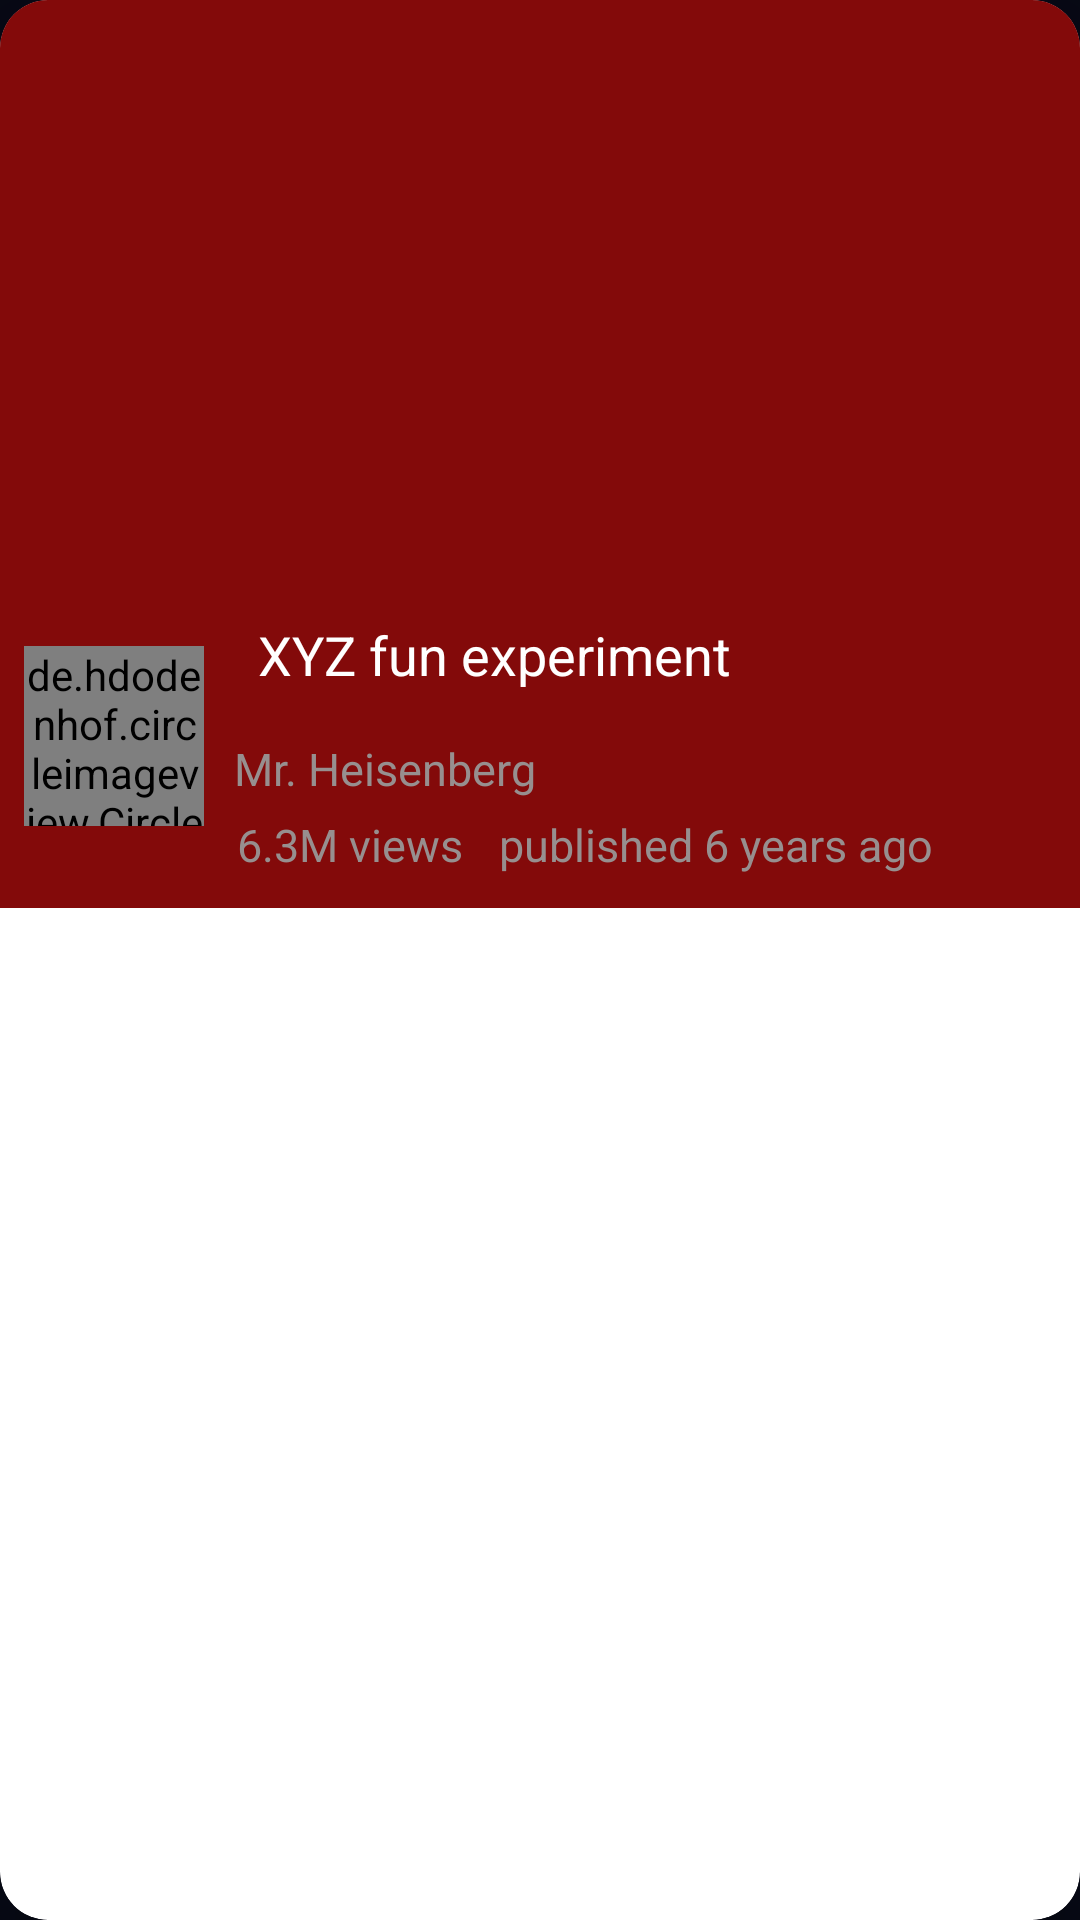

This screen was rendered from an Android layout file. Write that file and the resources it references.
<!-- AndroidManifest.xml: application theme AppTheme -->
<!-- res/layout/video_item.xml -->
<?xml version="1.0" encoding="utf-8"?>
<androidx.cardview.widget.CardView
    xmlns:android="http://schemas.android.com/apk/res/android"
    xmlns:app="http://schemas.android.com/apk/res-auto"
    android:layout_width="match_parent"
    android:layout_height="wrap_content"
    app:cardElevation="20dp"
    app:cardCornerRadius="16dp"
    android:background="@color/white"
    android:layout_margin="8dp">

    <LinearLayout
        android:layout_width="match_parent"
        android:layout_height="wrap_content"
        android:orientation="vertical"
        android:padding="8dp"
        android:background="#830A0A">

        <ImageView
            android:id="@+id/poster_video"
            android:layout_width="match_parent"
            android:layout_height="180dp"
            android:scaleType="centerCrop"
            android:contentDescription="Farming"
            android:src="@drawable/thumb"/>

        <LinearLayout
            android:layout_width="match_parent"
            android:layout_height="wrap_content"
            android:orientation="horizontal"
            android:layout_marginTop="8dp">

            <de.hdodenhof.circleimageview.CircleImageView
                android:id="@+id/chanel_img"
                android:layout_width="60dp"
                android:layout_height="60dp"
                android:src="@drawable/beaker"
                android:layout_gravity="center_vertical"/>

            <LinearLayout
                android:layout_width="match_parent"
                android:layout_height="wrap_content"
                android:orientation="vertical"
                android:layout_marginLeft="5dp"
                android:layout_marginStart="8dp"> 

                <TextView
                    android:id="@+id/caption"
                    android:layout_width="match_parent"
                    android:layout_height="wrap_content"
                    android:text="XYZ fun experiment"
                    android:textColor="@color/white"
                    android:textSize="18sp"
                    android:padding="10dp"
                    android:maxLines="2"
                    android:ellipsize="end"
                    android:minHeight="48dp" /> 

                <TextView
                    android:id="@+id/description"
                    android:layout_width="match_parent"
                    android:layout_height="wrap_content"
                    android:text="Mr. Heisenberg"
                    android:textColor="#978F8F"
                    android:textSize="15sp"
                    android:padding="2dp"
                    android:maxLines="2"
                    android:ellipsize="end"
                    android:maxHeight="40dp" />

                <LinearLayout
                    android:layout_width="match_parent"
                    android:layout_height="wrap_content">

                    <TextView
                        android:id="@+id/views_video"
                        android:layout_width="wrap_content"
                        android:layout_height="wrap_content"
                        android:text="6.3M views"
                        android:textColor="#978F8F"
                        android:textSize="15sp"
                        android:padding="3dp"
                        android:maxLines="2"
                        android:ellipsize="end"
                        android:maxHeight="40dp" />
                    <ImageView
                        android:layout_width="wrap_content"
                        android:layout_height="wrap_content"
                        android:src="@drawable/circle"
                        android:layout_gravity="center_vertical"
                        app:tint="#978F8F"
                        android:layout_marginLeft="3dp"
                        android:layout_marginRight="3dp"
                        />
                    <TextView
                        android:id="@+id/date_video"
                        android:layout_width="wrap_content"
                        android:layout_height="wrap_content"
                        android:text="published 6 years ago"
                        android:textColor="#978F8F"
                        android:textSize="15sp"
                        android:padding="3dp"
                        android:maxLines="2"
                        android:ellipsize="end"
                        android:maxHeight="40dp" />
                </LinearLayout>

            </LinearLayout>

        </LinearLayout>

    </LinearLayout>

</androidx.cardview.widget.CardView>
<!-- resources referenced by this layout -->
<resources>
  <color name="white">#FFFFFFFF</color>
  <style name="AppTheme" parent="Theme.MaterialComponents.DayNight.DarkActionBar">
          
          <item name="colorPrimary">@color/colorPrimary</item>
          <item name="colorPrimaryVariant">@color/colorPrimaryVariant</item>
          <item name="colorOnPrimary">@color/white</item>
  
          
          <item name="colorSecondary">@color/colorSecondary</item>
          <item name="colorSecondaryVariant">@color/colorSecondaryVariant</item>
          <item name="colorOnSecondary">@android:color/black</item>
  
          
          <item name="android:colorBackground">@color/colorBackground</item>
          <item name="colorOnBackground">@android:color/black</item>
  
          
          <item name="colorSurface">#FF5722</item>
          <item name="colorOnSurface">@android:color/black</item>
  
          
          <item name="android:textColor">@color/white</item>
  
          
          <item name="android:windowLightStatusBar">true</item>
      </style>
  <color name="colorPrimary">#FF5722</color>
  <color name="colorPrimaryVariant">#FF9800</color>
  <color name="colorSecondary">#FF4081</color>
  <color name="colorSecondaryVariant">#F50057</color>
  <color name="colorBackground">#070915</color>
</resources>
